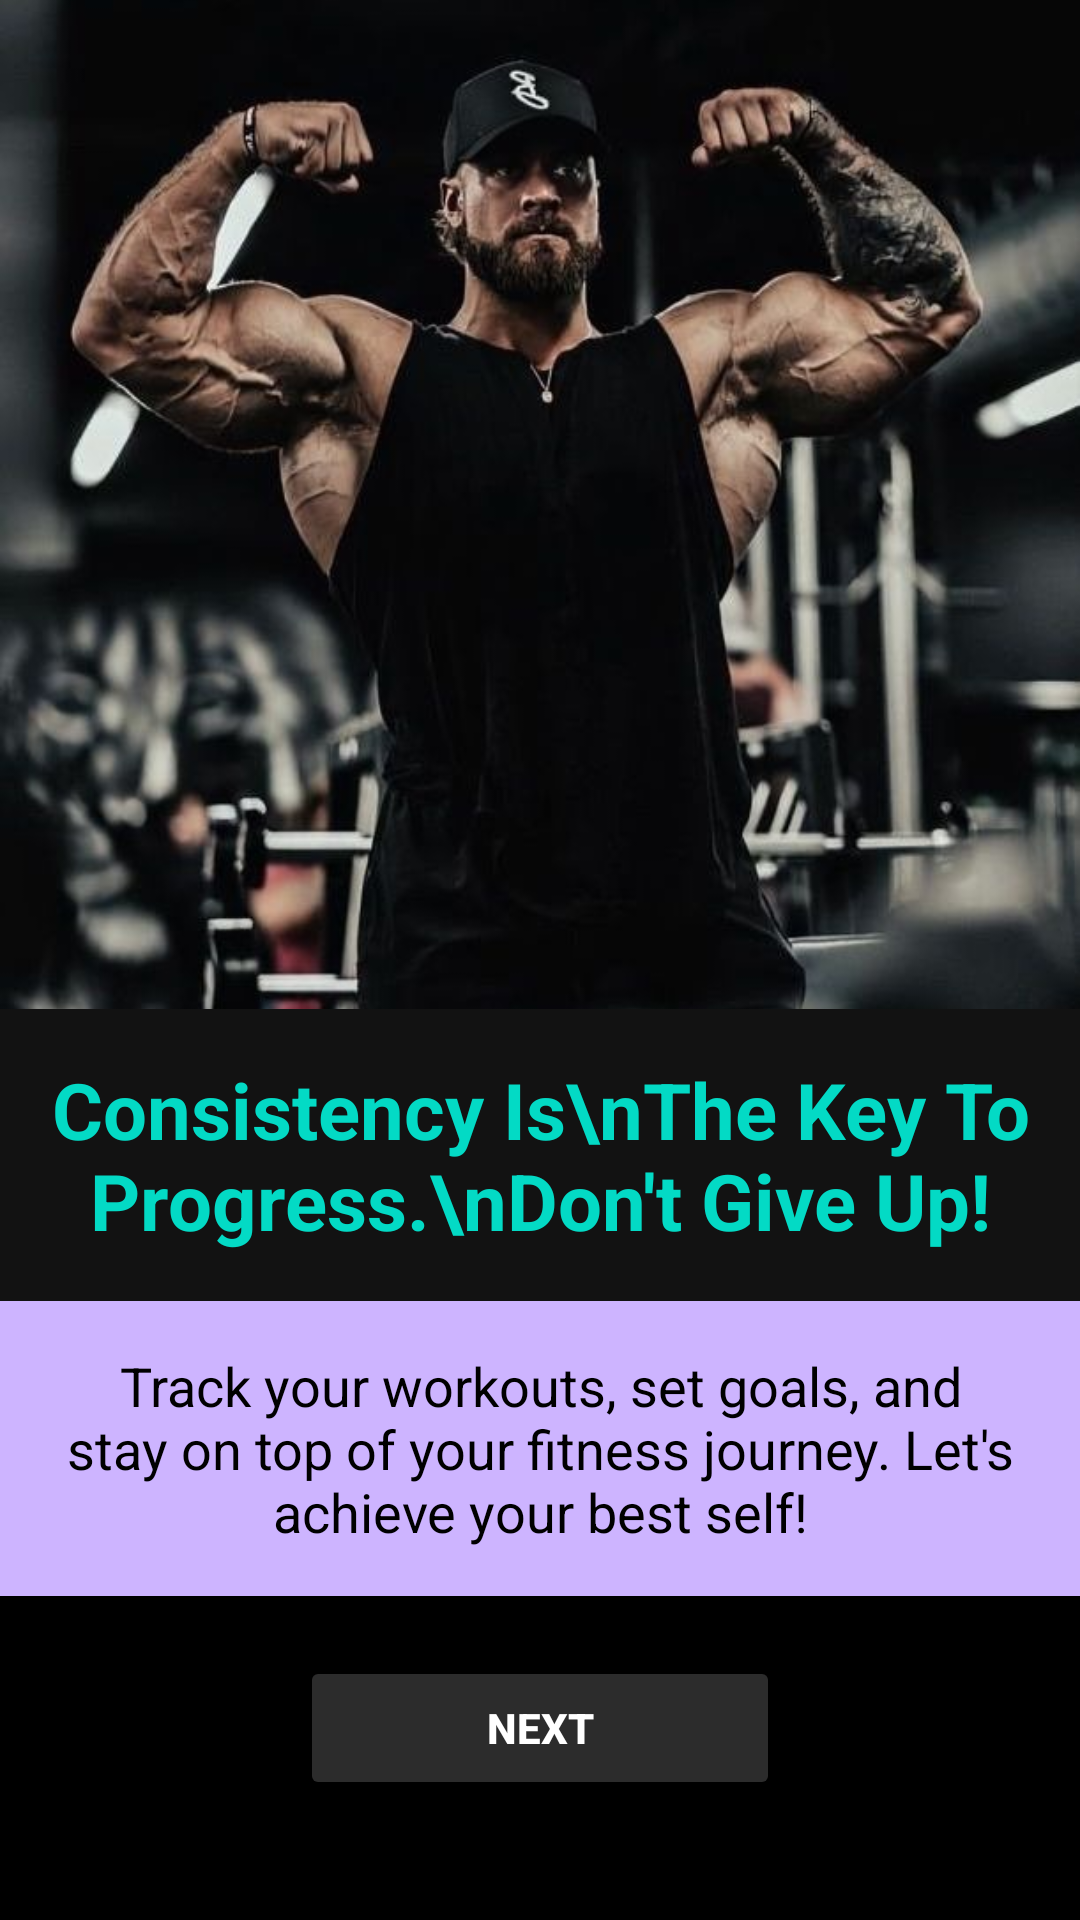

Layout XML and referenced resources for this Android screen:
<!-- AndroidManifest.xml: application theme Theme.fitnesstracker -->
<!-- res/layout/activity_set_up.xml -->
<?xml version="1.0" encoding="utf-8"?>
<androidx.constraintlayout.widget.ConstraintLayout
    xmlns:android="http://schemas.android.com/apk/res/android"
    xmlns:app="http://schemas.android.com/apk/res-auto"
    xmlns:tools="http://schemas.android.com/tools"
    android:layout_width="match_parent"
    android:layout_height="match_parent"
    android:background="#000000">

    
    <ImageView
        android:id="@+id/imageFitness"
        android:layout_width="0dp"
        android:layout_height="0dp"
        android:scaleType="centerCrop"
        android:src="@drawable/bg2"
        app:layout_constraintBottom_toTopOf="@id/textTitle"
        app:layout_constraintEnd_toEndOf="parent"
        app:layout_constraintStart_toStartOf="parent"
        app:layout_constraintTop_toTopOf="parent" />

    

    

    

    <TextView
        android:id="@+id/textTitle"
        android:layout_width="0dp"
        android:layout_height="wrap_content"
        android:background="#121212"
        android:gravity="center"
        android:padding="16dp"
        android:text="Consistency Is\nThe Key To Progress.\nDon't Give Up!"
        android:textColor="@color/teal_200"
        android:textSize="26sp"
        android:textStyle="bold"
        app:layout_constraintEnd_toEndOf="parent"
        app:layout_constraintHorizontal_bias="0.0"
        app:layout_constraintStart_toStartOf="parent"
        app:layout_constraintTop_toBottomOf="@id/imageFitness" />

    <TextView
        android:id="@+id/textDescription"
        android:layout_width="0dp"
        android:layout_height="wrap_content"
        android:background="#CDB4FF"
        android:gravity="center"
        android:padding="16dp"
        android:text="Track your workouts, set goals, and stay on top of your fitness journey. Let's achieve your best self!"
        android:textColor="#000000"
        android:textSize="18sp"
        app:layout_constraintEnd_toEndOf="parent"
        app:layout_constraintHorizontal_bias="0.0"
        app:layout_constraintStart_toStartOf="parent"
        app:layout_constraintTop_toBottomOf="@id/textTitle" />

    <Button
        android:id="@+id/buttonNext"
        android:layout_width="160dp"
        android:layout_height="48dp"
        android:text="Next"
        android:textStyle="bold"
        android:textColor="#FFFFFF"
        android:backgroundTint="#2C2C2C"
        android:layout_marginTop="20dp"
        app:layout_constraintTop_toBottomOf="@id/textDescription"
        app:layout_constraintBottom_toBottomOf="parent"
        app:layout_constraintStart_toStartOf="parent"
        app:layout_constraintEnd_toEndOf="parent"
        android:layout_marginBottom="40dp" />

</androidx.constraintlayout.widget.ConstraintLayout>
<!-- resources referenced by this layout -->
<resources>
  <color name="teal_200">#03DAC5</color>
  <!-- drawable bg2: jpg bitmap (drawable, 85333 bytes) -->
  <style name="Theme.fitnesstracker" parent="Base.Theme.fitnesstracker" />
  <style name="Base.Theme.fitnesstracker" parent="Theme.Material3.DayNight.NoActionBar">
          
          
      </style>
</resources>
